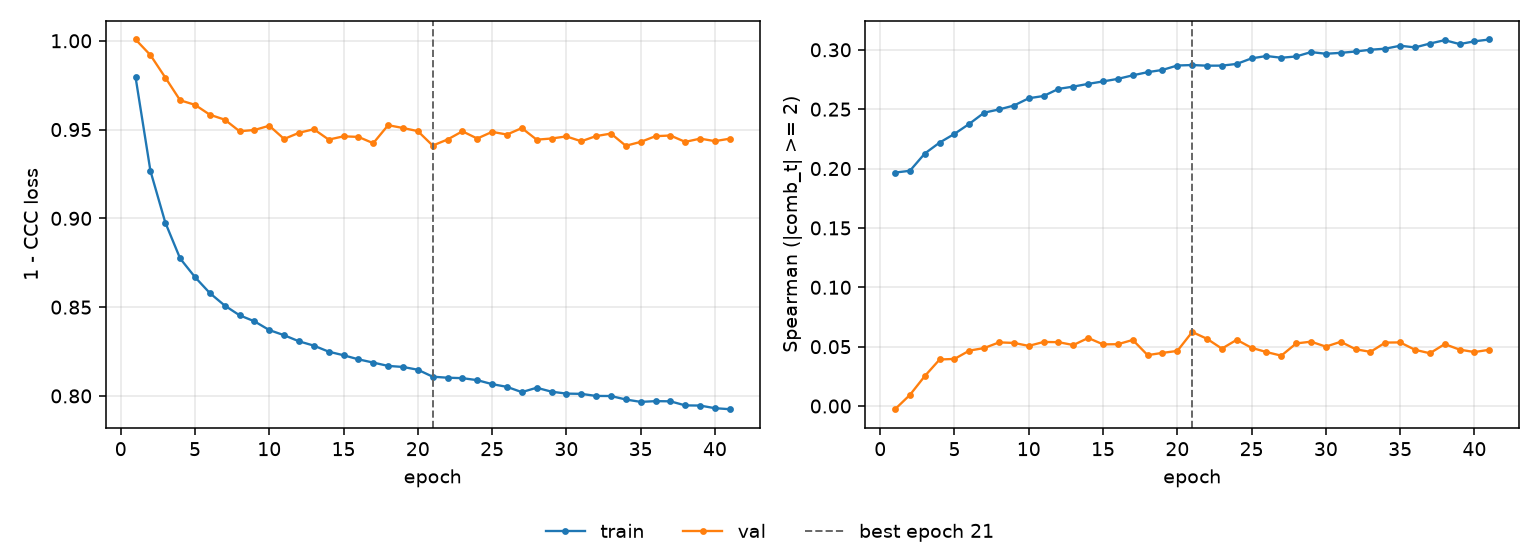

The data file committed next to this chart (first rows):
epoch, tr_loss, vl_loss, tr_sp, vl_sp, is_best
1, 0.9795, 1.001, 0.1966, -0.002657, False
2, 0.9267, 0.9919, 0.1981, 0.009388, False
3, 0.8977, 0.9793, 0.2126, 0.02523, False
4, 0.8774, 0.9665, 0.2219, 0.03921, False
5, 0.8669, 0.9639, 0.2292, 0.03968, False
6, 0.8579, 0.9584, 0.2377, 0.04669, False
7, 0.8509, 0.9556, 0.2471, 0.04884, False
8, 0.8454, 0.9491, 0.2498, 0.05362, False
9, 0.842, 0.9498, 0.253, 0.05316, False
10, 0.8371, 0.9522, 0.2592, 0.05066, False
11, 0.8342, 0.9447, 0.2611, 0.05397, False
12, 0.8308, 0.9482, 0.2671, 0.0538, False
13, 0.8283, 0.9502, 0.269, 0.05138, False
14, 0.8249, 0.9444, 0.2713, 0.05733, False
15, 0.8229, 0.9462, 0.2734, 0.05195, False
16, 0.8206, 0.9459, 0.2755, 0.05208, False
17, 0.8188, 0.9423, 0.2785, 0.05568, False
18, 0.8169, 0.9525, 0.2812, 0.04288, False
19, 0.8163, 0.9509, 0.283, 0.04478, False
20, 0.8148, 0.9491, 0.2868, 0.04641, False
21, 0.8108, 0.941, 0.2872, 0.06237, True
22, 0.8103, 0.9444, 0.2866, 0.05663, False
23, 0.81, 0.949, 0.2867, 0.04834, False
24, 0.8089, 0.945, 0.2881, 0.05581, False
25, 0.8066, 0.9487, 0.2928, 0.04903, False
26, 0.8051, 0.9472, 0.2948, 0.04547, False
27, 0.8021, 0.9508, 0.2933, 0.04242, False
28, 0.8046, 0.9443, 0.2944, 0.05273, False
29, 0.8024, 0.945, 0.2981, 0.05422, False
30, 0.8013, 0.9462, 0.2967, 0.05005, False
31, 0.8012, 0.9434, 0.2974, 0.05414, False
32, 0.8, 0.9463, 0.2986, 0.04786, False
33, 0.7999, 0.9478, 0.3, 0.04561, False
34, 0.798, 0.9409, 0.3009, 0.05345, False
35, 0.7966, 0.9431, 0.3034, 0.0536, False
36, 0.7971, 0.9463, 0.302, 0.04737, False
37, 0.797, 0.9467, 0.3052, 0.04445, False
38, 0.7947, 0.9431, 0.3081, 0.05217, False
39, 0.7946, 0.9449, 0.3048, 0.04751, False
40, 0.7931, 0.9435, 0.3071, 0.04548, False
41, 0.7925, 0.9449, 0.3087, 0.04738, False
